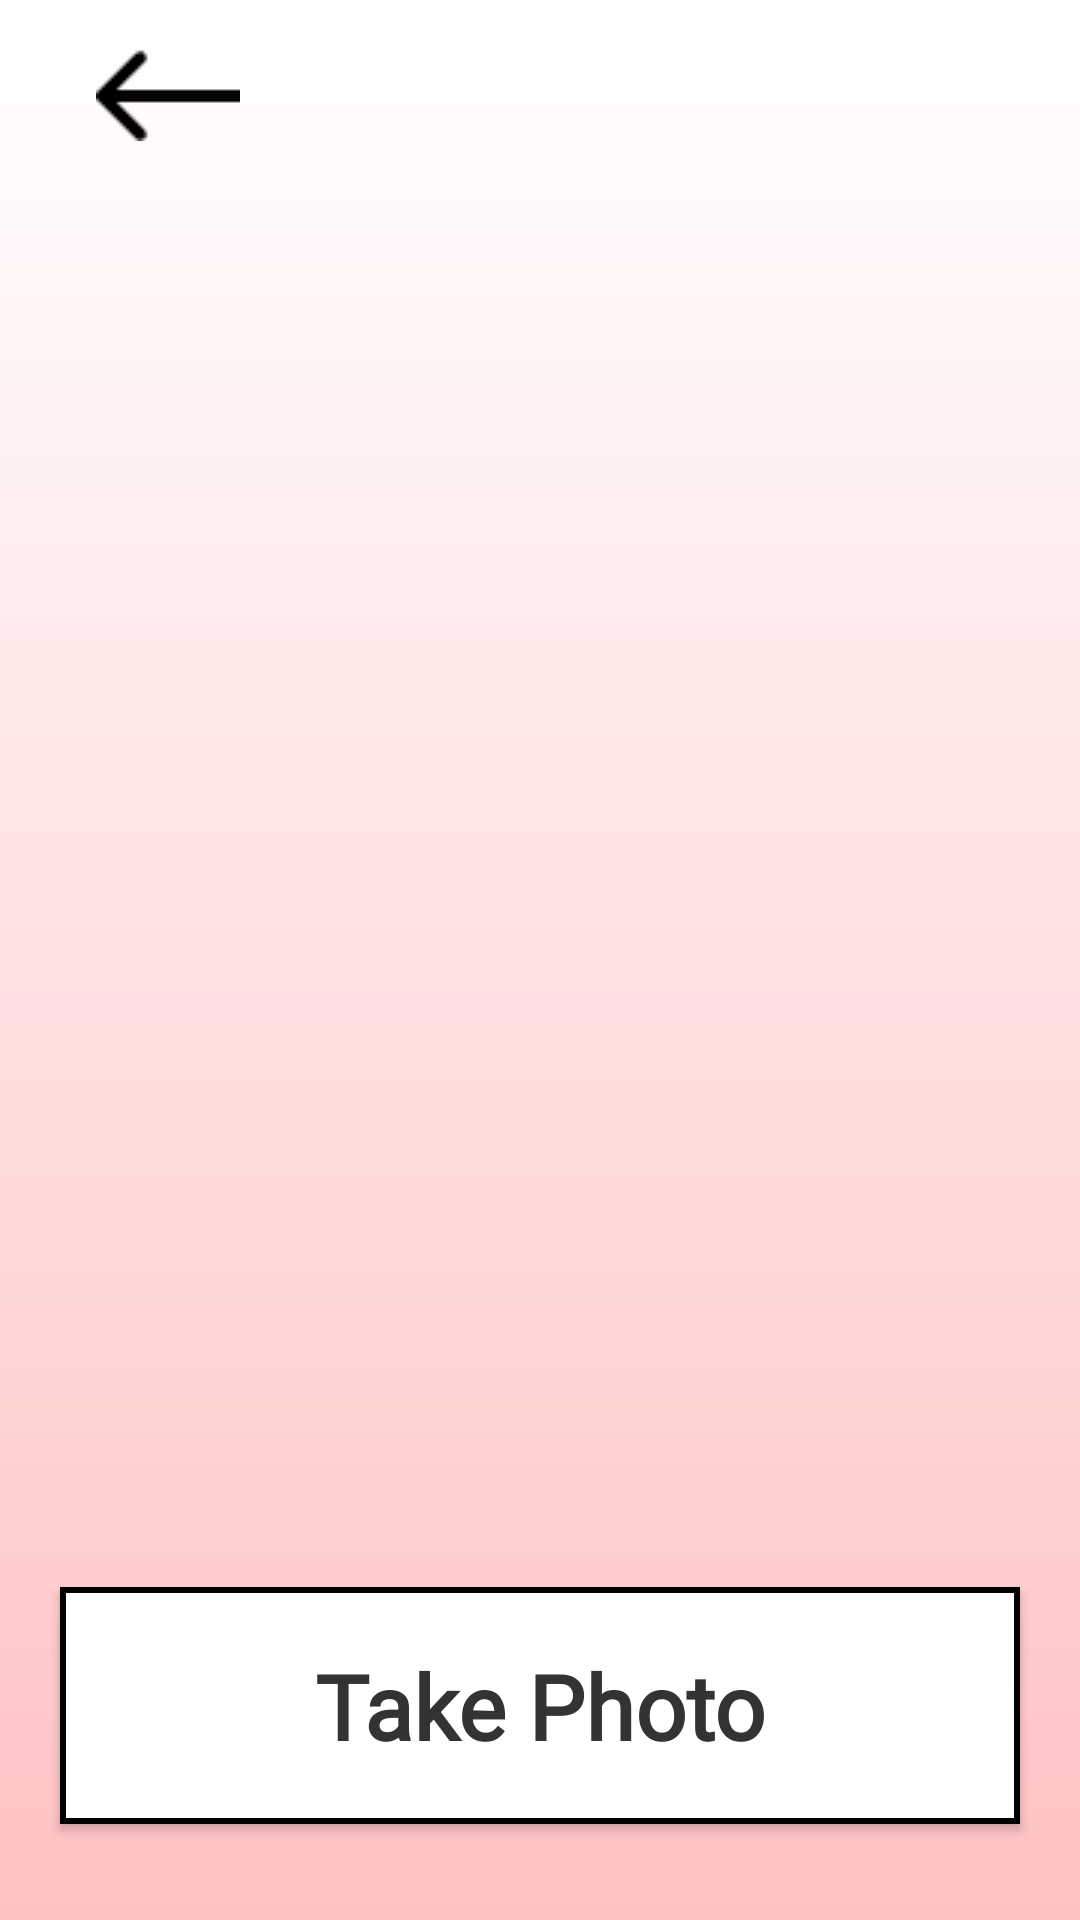

This screen was rendered from an Android layout file. Write that file and the resources it references.
<!-- AndroidManifest.xml: application theme Theme.Nailment -->
<!-- res/layout/activity_camera.xml -->
<?xml version="1.0" encoding="utf-8"?>
<androidx.constraintlayout.widget.ConstraintLayout xmlns:android="http://schemas.android.com/apk/res/android"
    xmlns:app="http://schemas.android.com/apk/res-auto"
    android:layout_width="match_parent"
    android:layout_height="match_parent">

    
    <androidx.appcompat.widget.Toolbar
        android:id="@+id/toolbar"
        android:layout_width="match_parent"
        android:layout_height="?attr/actionBarSize"
        android:background="@null"
        android:elevation="4dp"
        android:theme="@style/ThemeOverlay.AppCompat.ActionBar"
        app:layout_constraintTop_toTopOf="parent">

        <LinearLayout
            android:layout_width="match_parent"
            android:layout_height="match_parent"
            android:gravity="center_vertical"
            android:orientation="horizontal">

            <include
                layout="@layout/back_button" />

        </LinearLayout>

    </androidx.appcompat.widget.Toolbar>

    <androidx.appcompat.widget.AppCompatButton
        android:id="@+id/cameraButton"
        android:layout_width="320dp"
        android:layout_height="79dp"
        android:layout_marginBottom="32dp"
        android:background="@drawable/button_background"
        android:backgroundTint="@null"
        android:fontFamily="@font/anticdidone_regular"
        android:padding="16dp"
        android:text="Take Photo"
        android:textAllCaps="false"
        android:textColor="?attr/colorOnSurface"
        android:textSize="30sp"
        android:textStyle="bold"
        app:layout_constraintBottom_toBottomOf="parent"
        app:layout_constraintLeft_toLeftOf="parent"
        app:layout_constraintRight_toRightOf="parent" />

</androidx.constraintlayout.widget.ConstraintLayout>
<!-- res/layout/back_button.xml (included above) -->
<?xml version="1.0" encoding="utf-8"?>
<ImageButton
    xmlns:android="http://schemas.android.com/apk/res/android"
    android:id="@+id/backButton"
    android:layout_width="wrap_content"
    android:layout_height="wrap_content"
    android:layout_gravity="start|top"
    android:layout_margin="16dp"
    android:background="@null"
    android:contentDescription="Back"
    android:src="@drawable/nailment_arrow" />
<!-- resources referenced by this layout -->
<resources>
  <!-- drawable button_background (drawable) -->
  <shape xmlns:android="http://schemas.android.com/apk/res/android">
      <solid android:color="?attr/colorSurface" />
      <stroke
          android:width="2dp"
          android:color="?attr/colorPrimary" />
      <corners android:radius="0dp" />   
  </shape>
  <!-- drawable nailment_arrow: png bitmap (drawable, 750 bytes) -->
  <style name="Theme.Nailment" parent="Base.Theme.Nailment" />
  <style name="Base.Theme.Nailment" parent="Theme.Material3.DayNight.NoActionBar">
          
          <item name="android:windowBackground">@drawable/gradient_background</item>
          <item name="android:textColorPrimary">@color/text_primary_light</item>
          <item name="android:textColorSecondary">@color/text_secondary_light</item>
          <item name="colorSurface">@color/surface_light</item>
          <item name="android:colorBackground">@color/background_light</item>
          <item name="colorPrimary">@color/black</item>
          <item name="colorOnSurface">@color/text_primary_light</item>
      </style>
  <!-- drawable gradient_background (drawable) -->
  <layer-list xmlns:android="http://schemas.android.com/apk/res/android">
      <item>
          <shape>
              <gradient
                  android:startColor="@color/gradient_end_light"
                  android:endColor="@color/white"
                  android:angle="90" />
          </shape>
      </item>
  </layer-list>
  <color name="text_primary_light">#333333</color>
  <color name="text_secondary_light">#666666</color>
  <color name="surface_light">#FFFFFF</color>
  <color name="background_light">#FFFFFF</color>
  <color name="black">#FF000000</color>
  <color name="gradient_end_light">#FFC2C2</color>
  <color name="white">#FFFFFFFF</color>
</resources>
